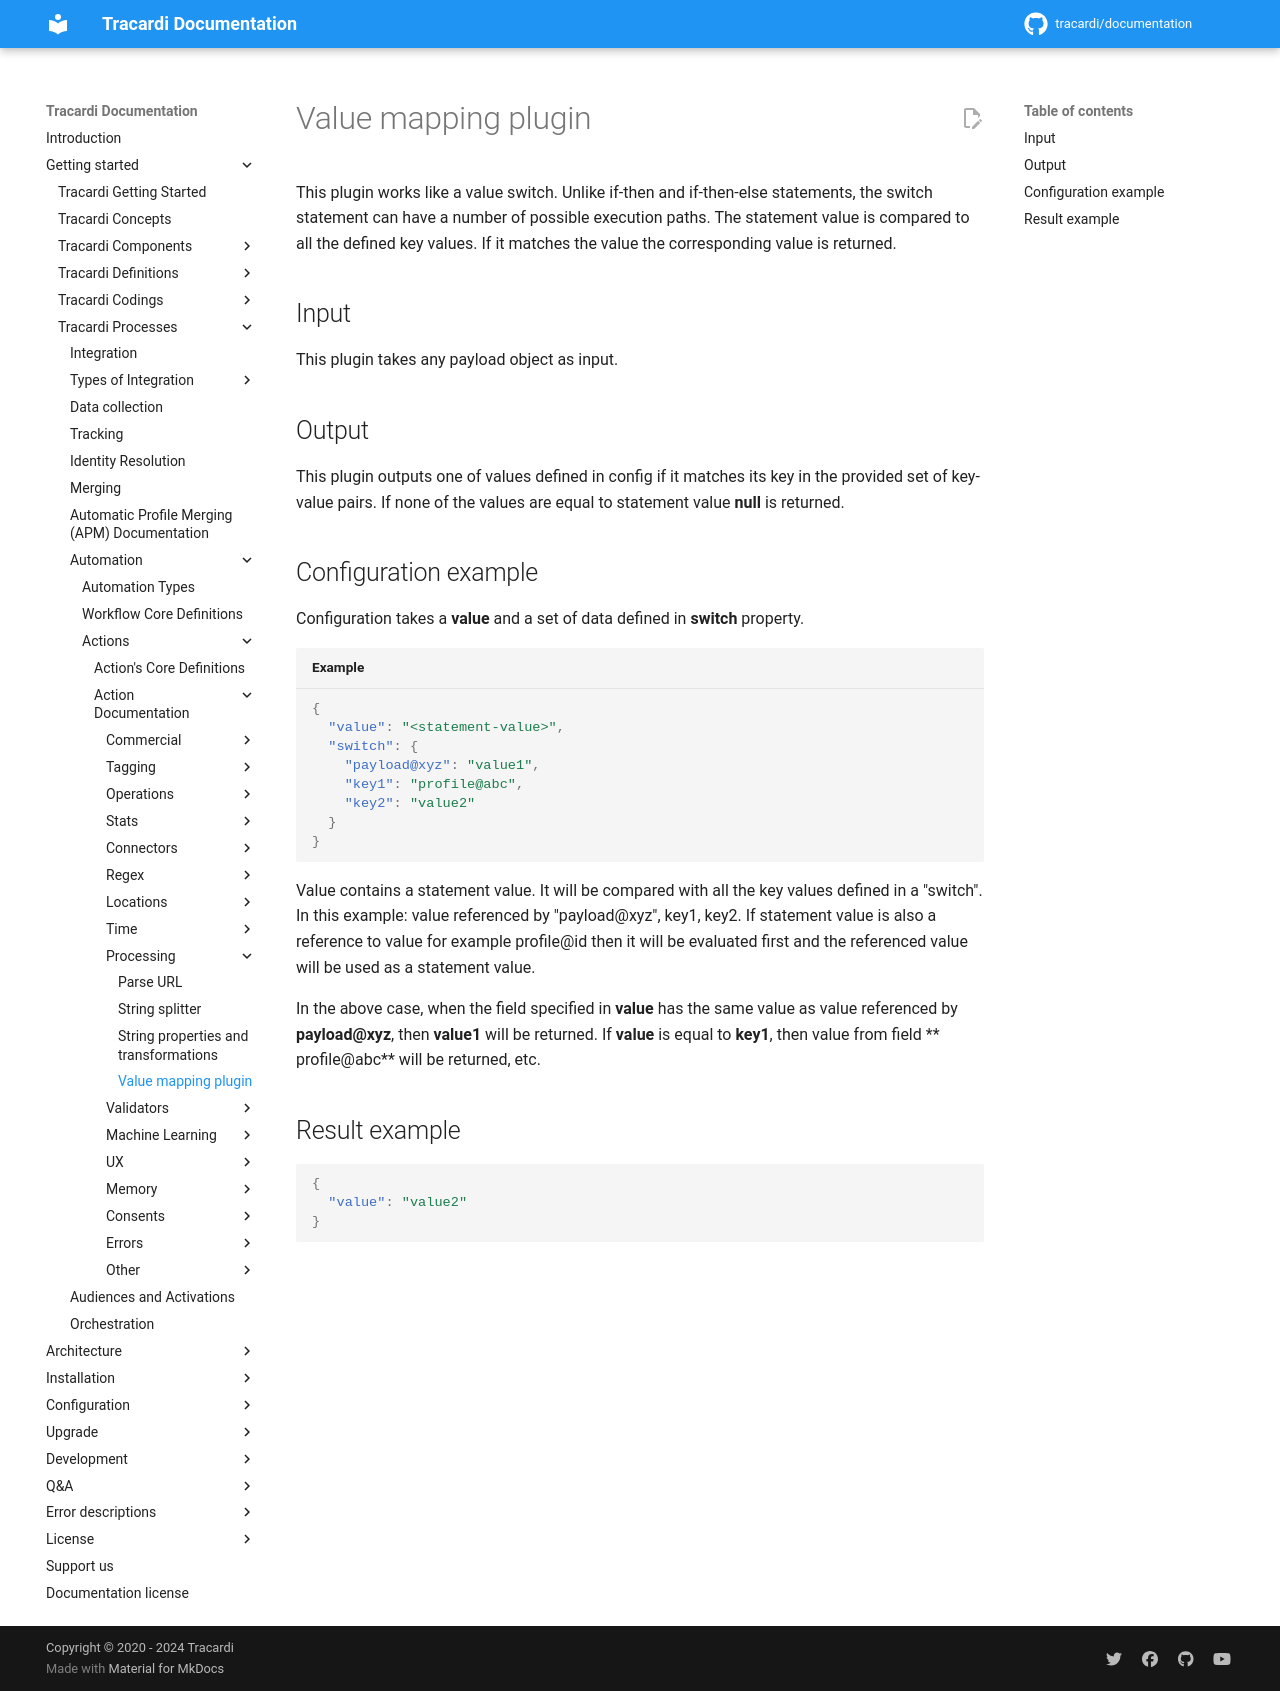

repository: Tracardi/documentation · page: 1.1.x/getting_started/processes/workflow/actions/mapping_action/index.html · generator: mkdocs

# Value mapping plugin

This plugin works like a value switch. Unlike if-then and if-then-else statements, the switch statement can have a
number of possible execution paths. The statement value is compared to all the defined key values. If it matches the
value the corresponding value is returned.

## Input

This plugin takes any payload object as input.

## Output

This plugin outputs one of values defined in config if it matches its key in the provided set of key-value pairs. If
none of the values are equal to statement value **null** is returned. 


## Configuration example

Configuration takes a __value__ and a set of data defined in __switch__ property.

```json title="Example"
{
  "value": "<statement-value>",
  "switch": {
    "payload@xyz": "value1",
    "key1": "profile@abc",
    "key2": "value2"
  }
}
```

Value contains a statement value. It will be compared with all the key values defined in a "switch". In this example:
value referenced by "payload@xyz", key1, key2. If statement value is also a reference to value for example profile@id
then it will be evaluated first and the referenced value will be used as a statement value. 

In the above case, when the field specified in **value** has the same value as
value referenced by **payload@xyz**, then **value1** will be returned. If **value** is equal to **key1**, then value from field **
profile@abc** will be returned, etc.

## Result example

```json
{
  "value": "value2"
}
```
